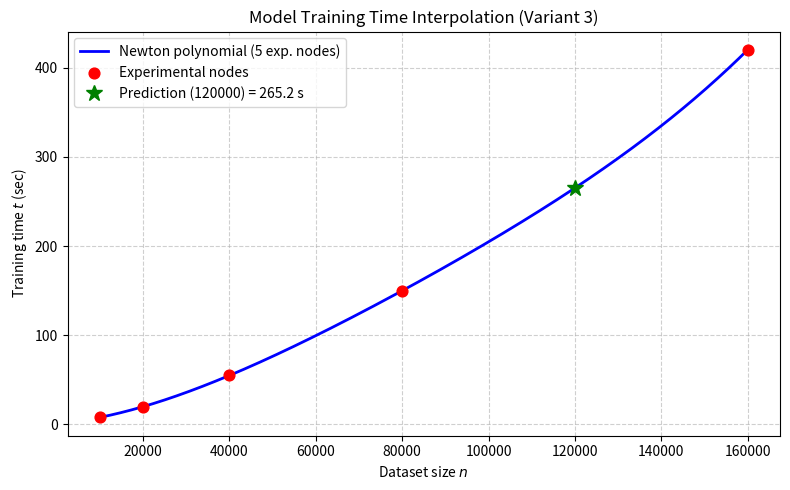
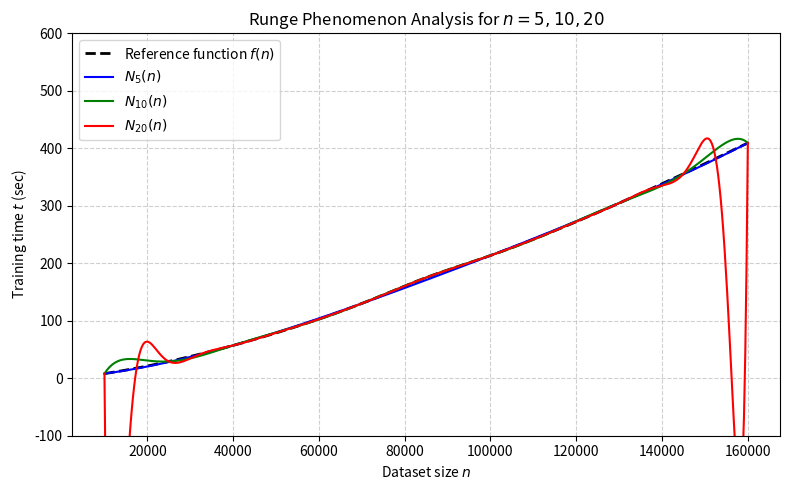
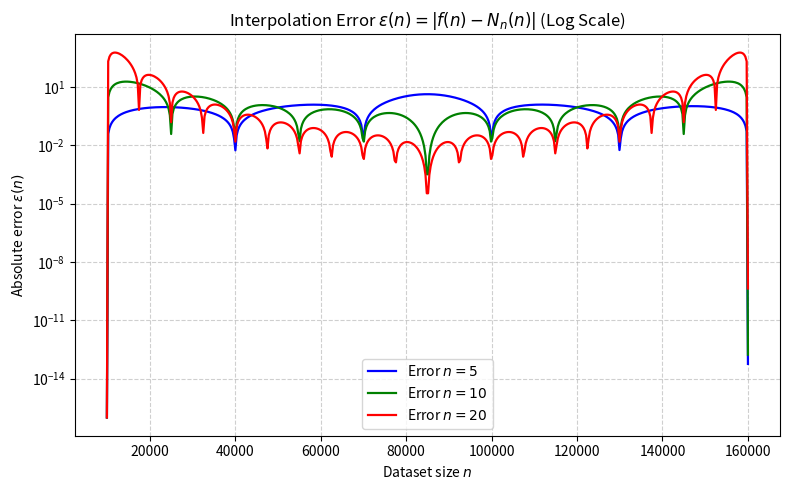
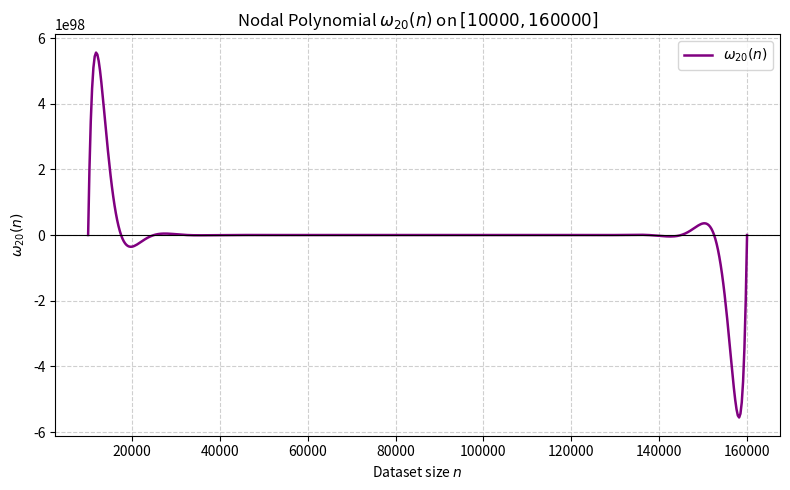

Recreate these plots in Python, in order.
import csv
import numpy as np
import matplotlib.pyplot as plt


def write_initial_csv(filename: str) -> None:
    rows = [
        (10000, 8),
        (20000, 20),
        (40000, 55),
        (80000, 150),
        (160000, 420),
    ]
    with open(filename, "w", newline="", encoding="utf-8") as file:
        writer = csv.writer(file)
        writer.writerow(["n", "t"])
        writer.writerows(rows)


def read_data(filename: str) -> tuple[np.ndarray, np.ndarray]:
    x, y = [], []
    with open(filename, "r", newline="", encoding="utf-8") as file:
        reader = csv.DictReader(file)
        for row in reader:
            x.append(float(row["n"]))
            y.append(float(row["t"]))
    return np.array(x), np.array(y)


def omega(x_nodes: np.ndarray, x: float) -> float:
    return float(np.prod(x - x_nodes))


def divided_differences(x: np.ndarray, y: np.ndarray) -> np.ndarray:
    n = len(x)
    coef = np.copy(y).astype(float)
    for j in range(1, n):
        coef[j:n] = (coef[j:n] - coef[j - 1 : n - 1]) / (x[j:n] - x[0 : n - j])
    return coef


def newton_interpolation(x_nodes: np.ndarray, coef: np.ndarray, x: float) -> float:
    n = len(coef) - 1
    p = coef[n]
    for k in range(1, n + 1):
        p = coef[n - k] + (x - x_nodes[n - k]) * p
    return float(p)


def factorial_interpolation(x_nodes: np.ndarray, y_nodes: np.ndarray, x: float) -> float:
    n = len(x_nodes)
    h = x_nodes[1] - x_nodes[0]
    t = (x - x_nodes[0]) / h
    diff = np.copy(y_nodes).astype(float)
    res = diff[0]
    t_prod = 1.0
    for k in range(1, n):
        diff = np.diff(diff)
        t_prod *= (t - (k - 1)) / k
        res += diff[0] * t_prod
    return float(res)


def f_model(x: np.ndarray | float) -> np.ndarray | float:
    return 1.417542e-05 * (x ** 1.4335) + 10.0 / (1.0 + ((x - 85000.0) / 15000.0) ** 2)


def main() -> None:
    write_initial_csv("data.csv")
    x_exp, y_exp = read_data("data.csv")

    target_x = 120000.0
    coef_exp = divided_differences(x_exp, y_exp)
    pred_exp = newton_interpolation(x_exp, coef_exp, target_x)

    print("=== VARIANT 3: TRAINING TIME PREDICTION ===")
    print(f"Experimental data from 'data.csv': {len(x_exp)} nodes")
    print(f"Newton prediction at n = {target_x:.0f}: {pred_exp:.4f} sec\n")

    a, b = 10000.0, 160000.0
    x_dense = np.linspace(a, b, 500)
    y_true = f_model(x_dense)

    print("=== RESEARCH 1: FIXED INTERVAL [10000, 160000], n = 5, 10, 20 ===")
    print(f"Reference model value at n = {target_x:.0f}: {f_model(target_x):.4f} sec")
    errors_fixed_interval = {}
    curves_fixed_interval = {}

    for n_nodes in [5, 10, 20]:
        xn = np.linspace(a, b, n_nodes + 1)
        yn = f_model(xn)
        cn = divided_differences(xn, yn)
        y_interp = np.array([newton_interpolation(xn, cn, xv) for xv in x_dense])
        err = np.abs(y_true - y_interp)
        pred_n = newton_interpolation(xn, cn, target_x)
        pred_f = factorial_interpolation(xn, yn, target_x)
        errors_fixed_interval[n_nodes] = err
        curves_fixed_interval[n_nodes] = y_interp
        print(
            f"  n = {n_nodes:2d} -> Max error: {np.max(err):.4e} | "
            f"Newton(120000): {pred_n:.4f} | Factorial(120000): {pred_f:.4f}"
        )

    print("\n=== RESEARCH 2: FIXED STEP h = 7500, n = 5, 10, 20 ===")
    h_const = 7500.0
    for n_nodes in [5, 10, 20]:
        b_var = a + h_const * n_nodes
        xn = np.linspace(a, b_var, n_nodes + 1)
        yn = f_model(xn)
        cn = divided_differences(xn, yn)
        xd = np.linspace(a, b_var, 500)
        y_interp = np.array([newton_interpolation(xn, cn, xv) for xv in xd])
        err = np.abs(f_model(xd) - y_interp)
        print(f"  n = {n_nodes:2d}, interval [{a:.0f}, {b_var:.0f}] -> Max error: {np.max(err):.4e}")

    plt.figure(figsize=(8, 5))
    y_exp_curve = np.array([newton_interpolation(x_exp, coef_exp, xv) for xv in x_dense])
    plt.plot(x_dense, y_exp_curve, "b-", linewidth=2, label="Newton polynomial (5 exp. nodes)")
    plt.scatter(x_exp, y_exp, color="red", s=60, zorder=5, label="Experimental nodes")
    plt.plot(target_x, pred_exp, "g*", markersize=12, zorder=6, label=f"Prediction (120000) = {pred_exp:.1f} s")
    plt.title("Model Training Time Interpolation (Variant 3)")
    plt.xlabel("Dataset size $n$")
    plt.ylabel("Training time $t$ (sec)")
    plt.grid(True, linestyle="--", alpha=0.6)
    plt.legend()
    plt.tight_layout()
    plt.savefig("lab2_plot1_interpolation.png", dpi=300)

    plt.figure(figsize=(8, 5))
    plt.plot(x_dense, y_true, "k--", linewidth=2, label="Reference function $f(n)$")
    for n_nodes, color in [(5, "blue"), (10, "green"), (20, "red")]:
        plt.plot(x_dense, curves_fixed_interval[n_nodes], color=color, linewidth=1.5, label=f"$N_{{{n_nodes}}}(n)$")
    plt.title("Runge Phenomenon Analysis for $n = 5, 10, 20$")
    plt.xlabel("Dataset size $n$")
    plt.ylabel("Training time $t$ (sec)")
    plt.ylim(-100, 600)
    plt.grid(True, linestyle="--", alpha=0.6)
    plt.legend()
    plt.tight_layout()
    plt.savefig("lab2_plot2_runge.png", dpi=300)

    plt.figure(figsize=(8, 5))
    for n_nodes, color in [(5, "blue"), (10, "green"), (20, "red")]:
        plt.semilogy(x_dense, errors_fixed_interval[n_nodes] + 1e-16, color=color, linewidth=1.6, label=f"Error $n = {n_nodes}$")
    plt.title("Interpolation Error $\\varepsilon(n) = |f(n) - N_n(n)|$ (Log Scale)")
    plt.xlabel("Dataset size $n$")
    plt.ylabel("Absolute error $\\varepsilon(n)$")
    plt.grid(True, which="both", linestyle="--", alpha=0.6)
    plt.legend()
    plt.tight_layout()
    plt.savefig("lab2_plot3_errors.png", dpi=300)

    plt.figure(figsize=(8, 5))
    x20 = np.linspace(a, b, 21)
    w_dense = [omega(x20, xv) for xv in x_dense]
    plt.plot(x_dense, w_dense, color="purple", linewidth=1.8, label="$\\omega_{20}(n)$")
    plt.axhline(0, color="black", linewidth=0.8)
    plt.title("Nodal Polynomial $\\omega_{20}(n)$ on $[10000, 160000]$")
    plt.xlabel("Dataset size $n$")
    plt.ylabel("$\\omega_{20}(n)$")
    plt.grid(True, linestyle="--", alpha=0.6)
    plt.legend()
    plt.tight_layout()
    plt.savefig("lab2_plot4_omega.png", dpi=300)

    plt.show()


if __name__ == "__main__":
    main()
